Run: headless pygame with SDL's dummy video driver; simulated clock (each Clock.tick advances the game by its frame time, no real sleeping); random seed 0; keys injected as events and as key.get_pressed() state; no mouse input.
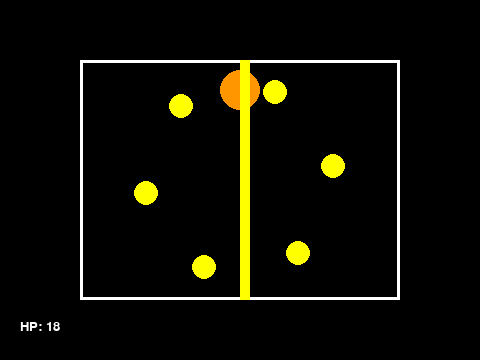
Frame 1 of 4 · flips 1–60 · no input
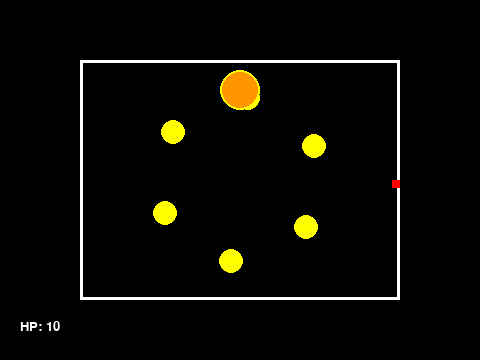
Frame 2 of 4 · flips 61–180 · tapped SPACE, RETURN · held RIGHT (→), D
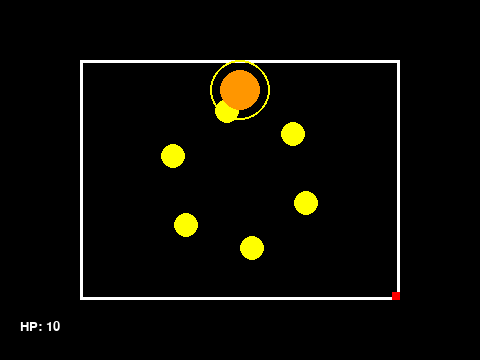
Frame 3 of 4 · flips 181–300 · held DOWN (↓), S
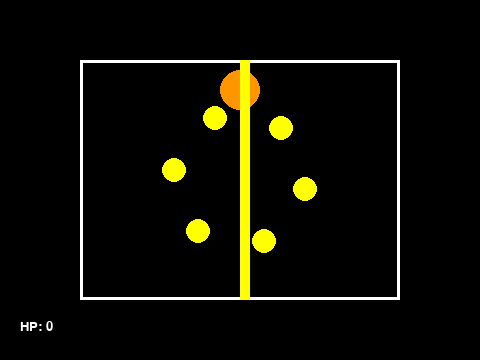
Frame 4 of 4 · flips 301–420 · held LEFT (←), A, UP (↑), W

The pygame program that drew these frames:

import pygame
import sys
import math

pygame.init()

# -----------------------------
# Window setup
# -----------------------------
WIDTH, HEIGHT = 480, 360
WIN = pygame.display.set_mode((WIDTH, HEIGHT))
pygame.display.set_caption("Undertale Battle Demo")

CLOCK = pygame.time.Clock()
FONT = pygame.font.SysFont("consolas", 20)

# -----------------------------
# Colors
# -----------------------------
WHITE = (255, 255, 255)
BLACK = (0, 0, 0)
RED   = (255, 0, 0)
YELLOW = (255, 255, 0)
ORANGE = (255, 150, 0)

# -----------------------------
# Battle box
# -----------------------------
BOX_X = 80
BOX_Y = 60
BOX_W = 320
BOX_H = 240

# -----------------------------
# Player soul
# -----------------------------
soul_x = BOX_X + BOX_W // 2
soul_y = BOX_Y + BOX_H // 2
soul_speed = 4
soul_size = 8

player_hp = 20


# -----------------------------
# Rotating Sun Attack
# -----------------------------
class SunAttack:
    def __init__(self, center_x, center_y, radius, count, speed, inward_speed):
        self.center_x = center_x
        self.center_y = center_y
        self.radius = radius
        self.count = count
        self.speed = speed
        self.inward_speed = inward_speed
        self.angle = 0
        self.size = 12

    def update(self):
        self.angle += self.speed
        self.radius -= self.inward_speed
        if self.radius < 20:
            self.radius = 20

    def get_positions(self):
        positions = []
        for i in range(self.count):
            ang = self.angle + (2 * math.pi / self.count) * i
            x = self.center_x + math.cos(ang) * self.radius
            y = self.center_y + math.sin(ang) * self.radius
            positions.append((x, y))
        return positions


sun_attack = SunAttack(
    center_x=BOX_X + BOX_W // 2,
    center_y=BOX_Y + BOX_H // 2,
    radius=100,
    count=6,
    speed=0.05,
    inward_speed=0.1
)


# -----------------------------
# Sun Blaster Attack
# -----------------------------
class SunBlaster:
    def __init__(self, x, y):
        self.x = x
        self.y = y
        self.charge = 0
        self.max_charge = 60
        self.firing = False
        self.beam_time = 30
        self.beam_timer = 0

    def update(self):
        if not self.firing:
            self.charge += 1
            if self.charge >= self.max_charge:
                self.firing = True
                self.beam_timer = self.beam_time
        else:
            self.beam_timer -= 1
            if self.beam_timer <= 0:
                self.reset()

    def reset(self):
        self.charge = 0
        self.firing = False

    def draw(self, win):
        # Draw the blaster head
        pygame.draw.circle(win, ORANGE, (self.x, self.y), 20)

        # Charging glow
        if not self.firing:
            glow = int((self.charge / self.max_charge) * 20)
            pygame.draw.circle(win, YELLOW, (self.x, self.y), 20 + glow, 2)

        # Beam
        if self.firing:
            pygame.draw.rect(win, YELLOW, (self.x, BOX_Y, 10, BOX_H))


sun_blaster = SunBlaster(BOX_X + BOX_W // 2, BOX_Y + 30)


# -----------------------------
# Drawing
# -----------------------------
def draw_window():
    WIN.fill(BLACK)

    # Battle box
    pygame.draw.rect(WIN, WHITE, (BOX_X, BOX_Y, BOX_W, BOX_H), 3)

    # Soul
    pygame.draw.rect(WIN, RED, (soul_x, soul_y, soul_size, soul_size))

    # Rotating sun bullets
    for (sx, sy) in sun_attack.get_positions():
        pygame.draw.circle(WIN, YELLOW, (int(sx), int(sy)), sun_attack.size)

    # Sun Blaster
    sun_blaster.draw(WIN)

    # HP
    hp_text = FONT.render(f"HP: {player_hp}", True, WHITE)
    WIN.blit(hp_text, (20, HEIGHT - 40))

    pygame.display.update()


# -----------------------------
# Movement
# -----------------------------
def handle_movement(keys):
    global soul_x, soul_y

    if keys[pygame.K_LEFT] and soul_x > BOX_X + 3:
        soul_x -= soul_speed
    if keys[pygame.K_RIGHT] and soul_x < BOX_X + BOX_W - soul_size - 3:
        soul_x += soul_speed
    if keys[pygame.K_UP] and soul_y > BOX_Y + 3:
        soul_y -= soul_speed
    if keys[pygame.K_DOWN] and soul_y < BOX_Y + BOX_H - soul_size - 3:
        soul_y += soul_speed


# -----------------------------
# Collision
# -----------------------------
def check_collisions():
    global player_hp

    soul_rect = pygame.Rect(soul_x, soul_y, soul_size, soul_size)

    # Sun bullets
    for (sx, sy) in sun_attack.get_positions():
        sun_rect = pygame.Rect(
            sx - sun_attack.size,
            sy - sun_attack.size,
            sun_attack.size * 2,
            sun_attack.size * 2
        )
        if soul_rect.colliderect(sun_rect):
            player_hp -= 1

    # Sun Blaster beam
    if sun_blaster.firing:
        beam_rect = pygame.Rect(sun_blaster.x, BOX_Y, 10, BOX_H)
        if soul_rect.colliderect(beam_rect):
            player_hp -= 2


# -----------------------------
# Main Loop
# -----------------------------
def main():
    global player_hp

    while True:
        CLOCK.tick(60)

        for event in pygame.event.get():
            if event.type == pygame.QUIT:
                pygame.quit()
                sys.exit()

        keys = pygame.key.get_pressed()
        handle_movement(keys)

        sun_attack.update()
        sun_blaster.update()
        check_collisions()

        draw_window()

        if player_hp <= 0:
            print("You Died.")
            pygame.quit()
            sys.exit()


if __name__ == "__main__":
    main()
